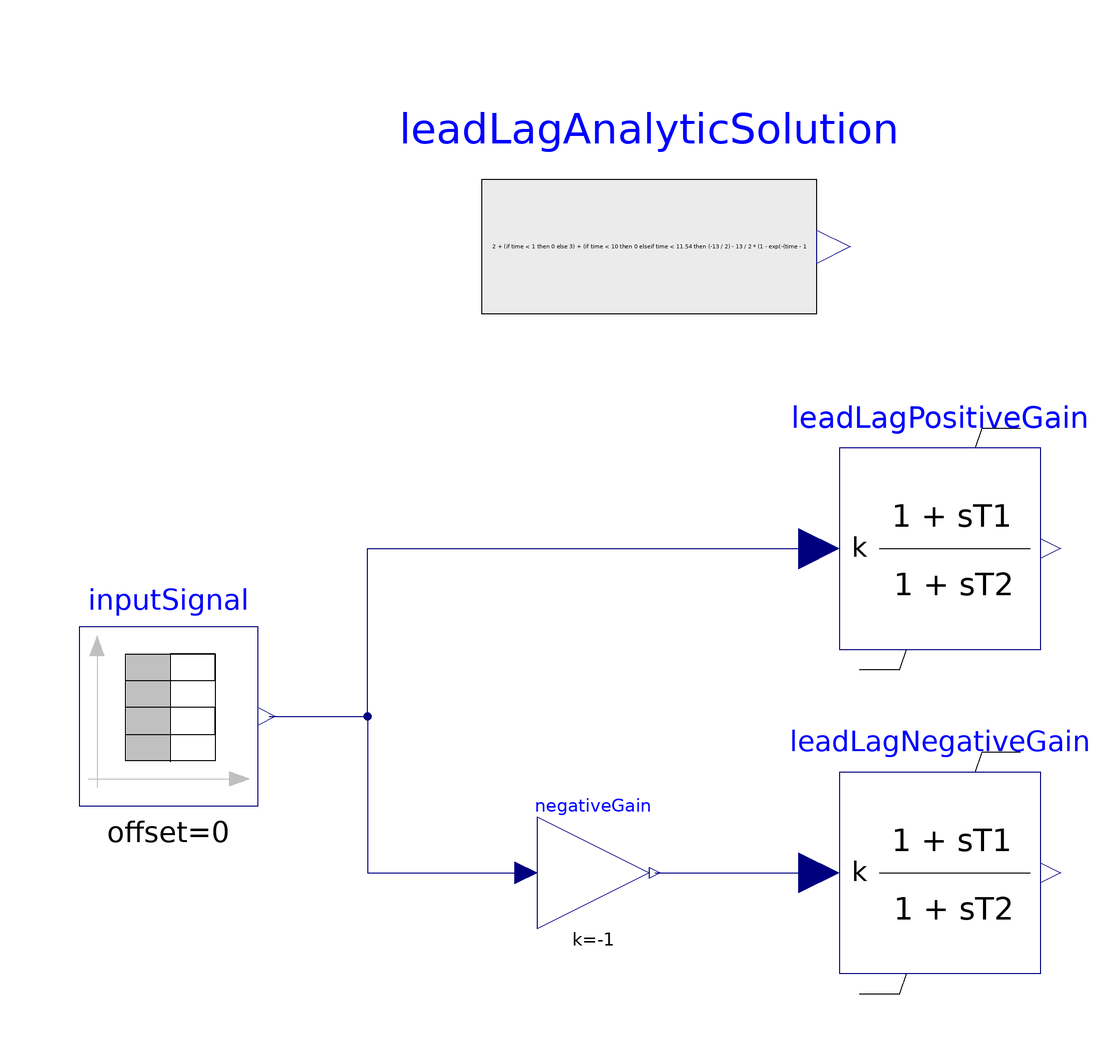

The component connection diagram of the Modelica model below, drawn from its own Placement and Line annotations.

model TestLeadLagWithNonWindupLimiter
  extends Modelica.Icons.Example;
  PowerGridsMC.Controls.LeadLagWithNonWindupLimiter leadLagPositiveGain(T1 = 1, T2 = 2, initType = Modelica.Blocks.Types.Init.SteadyState, k = 2, yMax = 5, yMin = -5, yStart = 2) annotation (
    Placement(visible = true, transformation(origin = {42, 18}, extent = {{-18, -18}, {18, 18}}, rotation = 0)));
  Modelica.Blocks.Sources.TimeTable inputSignal(table = [0, 1; 1, 1; 1, 4; 10, 4; 10, -4; 100, -4])  annotation (
    Placement(visible = true, transformation(origin = {-96, -12}, extent = {{-16, -16}, {16, 16}}, rotation = 0)));
  Modelica.Blocks.Sources.RealExpression leadLagAnalyticSolution(
    y = 2
        + (if time < 1 then 0 else 3)
        + (if time < 10 then 0 elseif time < 11.54 then (-13 / 2) - 13 / 2 * (1 - exp(-(time - 10) / 2)) else -10)) annotation (
    Placement(visible = true, transformation(origin = {-10, 72}, extent = {{-30, -30}, {30, 30}}, rotation = 0)));
  PowerGridsMC.Controls.LeadLagWithNonWindupLimiter leadLagNegativeGain(T1 = 1, T2 = 2, initType = Modelica.Blocks.Types.Init.SteadyState, k = -2, yMax = 5, yMin = -5, yStart = 2) annotation (
    Placement(visible = true, transformation(origin = {42, -40}, extent = {{-18, -18}, {18, 18}}, rotation = 0)));
  Modelica.Blocks.Math.Gain negativeGain(k = -1)  annotation (
    Placement(visible = true, transformation(origin = {-20, -40}, extent = {{-10, -10}, {10, 10}}, rotation = 0)));
equation
  connect(inputSignal.y, negativeGain.u) annotation (
    Line(points = {{-78, -12}, {-60.4, -12}, {-60.4, -40}, {-32, -40}}, color = {0, 0, 127}));
  connect(inputSignal.y, leadLagPositiveGain.u) annotation (
    Line(points = {{-78, -12}, {-60.4, -12}, {-60.4, 18}, {20, 18}}, color = {0, 0, 127}));
  connect(negativeGain.y, leadLagNegativeGain.u) annotation (
    Line(points = {{-9, -40}, {20, -40}}, color = {0, 0, 127}));
  annotation (
    Icon(coordinateSystem(grid = {0.1, 0.1})),
    Diagram(coordinateSystem(extent = {{-200, -100}, {200, 100}})),
    experiment(StartTime = 0, StopTime = 20, Tolerance = 1e-06, Interval = 0.02),
    __OpenModelica_simulationFlags(lv = "LOG_STATS", s = "dassl"),
  Documentation(info = "<html><head></head><body><p>This model demonstrates the correct behaviour of the LeadLagWithNonWindupLimiter by computing the response to a suitable signal and comparing it to the known analytic solution. The blocks are initialized in steady state.</p>
<p>The first filter has k = 2, T1 = 1, T2 = 2, yMax = 5, yMin = -5, while the second has an opposite gain k = -2 and is fed with the opposite input signal, so the output is the same, since the output limits are symmetrical.</p> 
</body></html>"));
end TestLeadLagWithNonWindupLimiter;